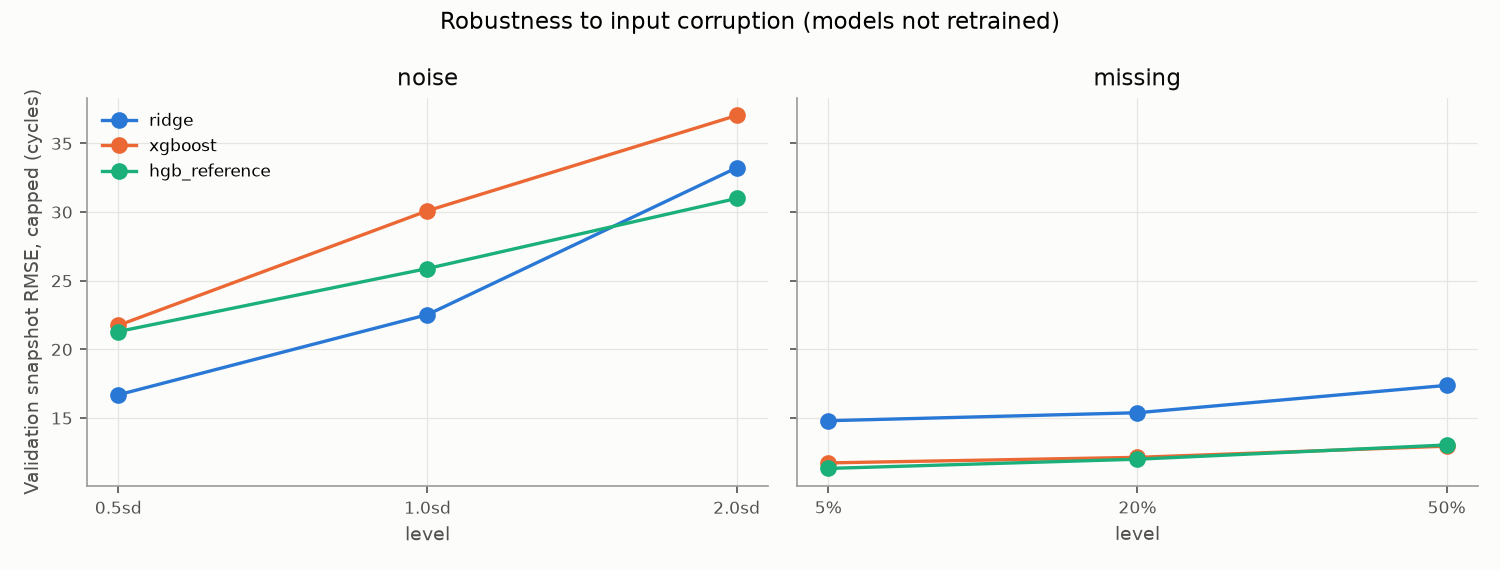

The file beside this chart, header and first rows:
model, scenario, level, n, rmse_capped, rmse_capped_sd, rmse_true, near_eol_rmse_true, delta_rmse_capped, relative_increase
ridge, clean, -, 1, 14.76, , 43.81, 12.61, 0.0, 0.0
ridge, noise, 0.5sd, 3, 16.69, 0.8858, 45.03, 13.45, 1.936, 0.1312
ridge, noise, 1.0sd, 3, 22.53, 1.206, 48.54, 18.8, 7.775, 0.5269
ridge, noise, 2.0sd, 3, 33.23, 0.5989, 55.73, 31.82, 18.47, 1.251
ridge, dropout, sensor_2, 1, 17.91, , 48.81, 12.67, 3.149, 0.2134
ridge, dropout, sensor_3, 1, 15.11, , 43.33, 14.11, 0.3548, 0.02404
ridge, dropout, sensor_4, 1, 17.88, , 48.08, 15.98, 3.127, 0.2119
ridge, dropout, sensor_7, 1, 18.18, , 46.34, 22.68, 3.425, 0.2321
ridge, dropout, sensor_8, 1, 14.33, , 41.58, 10.58, -0.4307, -0.02918
ridge, dropout, sensor_9, 1, 16.68, , 43.44, 17.56, 1.926, 0.1305
ridge, dropout, sensor_11, 1, 17.44, , 46.29, 20.72, 2.687, 0.182
ridge, dropout, sensor_12, 1, 15.85, , 44.14, 16.55, 1.09, 0.07388
ridge, dropout, sensor_13, 1, 14.65, , 41.89, 11.21, -0.111, -0.007521
ridge, dropout, sensor_14, 1, 15.71, , 44.36, 15.99, 0.9524, 0.06454
ridge, dropout, sensor_15, 1, 19.2, , 48.87, 20.43, 4.445, 0.3012
ridge, dropout, sensor_17, 1, 15.68, , 44.78, 14.48, 0.9229, 0.06254
ridge, dropout, sensor_20, 1, 15.64, , 44.86, 14.87, 0.8834, 0.05986
ridge, dropout, sensor_21, 1, 14.83, , 44.65, 11.23, 0.07032, 0.004765
ridge, missing, 5%, 3, 14.81, 0.1375, 43.82, 12.94, 0.04892, 0.003315
ridge, missing, 20%, 3, 15.39, 0.06119, 43.94, 13.5, 0.6303, 0.04271
ridge, missing, 50%, 3, 17.38, 0.626, 44.1, 16.68, 2.623, 0.1777
ridge, shift, FD001->FD003, 1, 43.04, , 111.7, 70.42, 28.28, 1.916
xgboost, clean, -, 1, 11.52, , 40.98, 4.231, 0.0, 0.0
xgboost, noise, 0.5sd, 3, 21.75, 0.4947, 51.79, 5.515, 10.23, 0.8888
xgboost, noise, 1.0sd, 3, 30.1, 1.215, 59.46, 7.282, 18.58, 1.614
xgboost, noise, 2.0sd, 3, 37.04, 0.644, 66.53, 11.4, 25.52, 2.216
xgboost, dropout, sensor_2, 1, 11.4, , 41.13, 7.028, -0.1156, -0.01004
xgboost, dropout, sensor_3, 1, 12.21, , 41.44, 7.759, 0.6979, 0.0606
xgboost, dropout, sensor_4, 1, 14.71, , 42.61, 17.83, 3.195, 0.2774
xgboost, dropout, sensor_7, 1, 12.43, , 41.26, 7.539, 0.9146, 0.07942
xgboost, dropout, sensor_8, 1, 11.98, , 41.03, 5.814, 0.4627, 0.04018
xgboost, dropout, sensor_9, 1, 12.05, , 40.92, 5.128, 0.5296, 0.04599
xgboost, dropout, sensor_11, 1, 13.96, , 41.93, 15.08, 2.447, 0.2125
xgboost, dropout, sensor_12, 1, 12.28, , 40.95, 7.435, 0.76, 0.066
xgboost, dropout, sensor_13, 1, 12.42, , 40.93, 6.808, 0.906, 0.07867
xgboost, dropout, sensor_14, 1, 12.15, , 41.36, 4.718, 0.6387, 0.05546
xgboost, dropout, sensor_15, 1, 12.55, , 41.1, 10.51, 1.038, 0.09014
xgboost, dropout, sensor_17, 1, 11.81, , 41.06, 4.246, 0.2982, 0.0259
xgboost, dropout, sensor_20, 1, 11.53, , 41.2, 4.541, 0.01167, 0.001013
xgboost, dropout, sensor_21, 1, 11.67, , 41.12, 6.35, 0.1589, 0.0138
xgboost, missing, 5%, 3, 11.73, 0.3462, 41.08, 4.364, 0.2189, 0.019
xgboost, missing, 20%, 3, 12.14, 0.4182, 41.23, 5.272, 0.6239, 0.05418
xgboost, missing, 50%, 3, 12.96, 1.309, 41.77, 7.951, 1.439, 0.125
xgboost, shift, FD001->FD003, 1, 17.74, , 87.22, 25.9, 6.225, 0.5406
hgb_reference, clean, -, 1, 11.26, , 40.9, 4.407, 0.0, 0.0
hgb_reference, noise, 0.5sd, 3, 21.3, 0.2664, 51.32, 5.837, 10.04, 0.8914
hgb_reference, noise, 1.0sd, 3, 25.89, 0.741, 54.76, 7.404, 14.63, 1.299
hgb_reference, noise, 2.0sd, 3, 30.99, 0.4198, 59.44, 10.75, 19.73, 1.752
hgb_reference, dropout, sensor_2, 1, 11.5, , 40.98, 7.908, 0.2392, 0.02124
hgb_reference, dropout, sensor_3, 1, 11.71, , 40.98, 7.217, 0.4511, 0.04005
hgb_reference, dropout, sensor_4, 1, 14.93, , 42.09, 20.06, 3.664, 0.3253
hgb_reference, dropout, sensor_7, 1, 12.27, , 41.32, 9.122, 1.008, 0.08951
hgb_reference, dropout, sensor_8, 1, 11.68, , 40.84, 5.625, 0.4192, 0.03722
hgb_reference, dropout, sensor_9, 1, 11.36, , 40.63, 5.001, 0.09334, 0.008288
hgb_reference, dropout, sensor_11, 1, 13.76, , 41.93, 13.18, 2.493, 0.2214
hgb_reference, dropout, sensor_12, 1, 12.02, , 40.41, 8.488, 0.7593, 0.06742
hgb_reference, dropout, sensor_13, 1, 12.16, , 41.54, 6.484, 0.8995, 0.07986
hgb_reference, dropout, sensor_14, 1, 11.66, , 41.28, 5.106, 0.3988, 0.03541
hgb_reference, dropout, sensor_15, 1, 12.51, , 41.01, 10.86, 1.248, 0.1108
hgb_reference, dropout, sensor_17, 1, 11.58, , 41.04, 5.577, 0.3193, 0.02835
... 72 more rows
